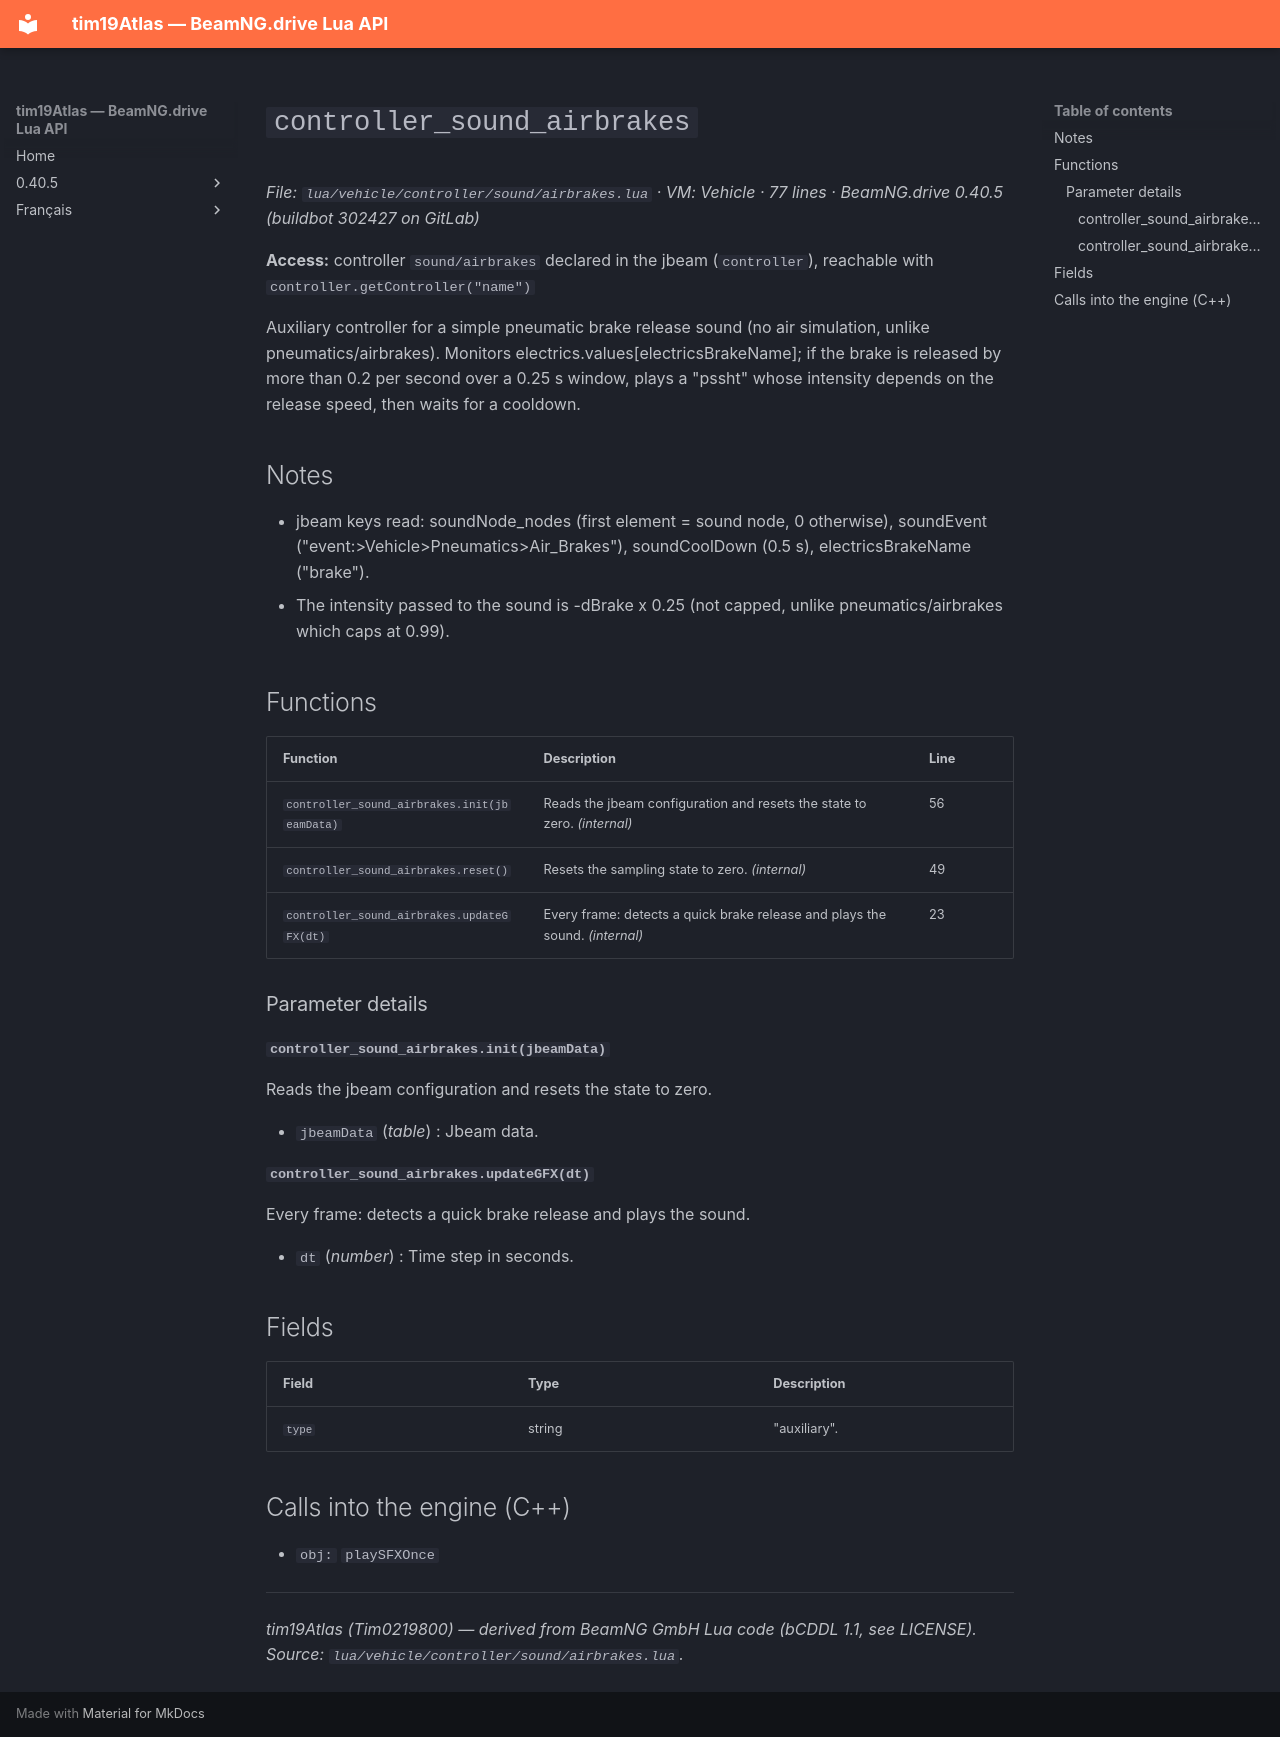

repository: Tim0219800/beamng-lua-atlas · page: 0.40.5/vehicle/controller/sound/airbrakes.html · generator: mkdocs

# `controller_sound_airbrakes`

*File: `lua/vehicle/controller/sound/airbrakes.lua` · VM: Vehicle · 77 lines · BeamNG.drive 0.40.5 (buildbot 302427 on GitLab)*

**Access:** controller `sound/airbrakes` declared in the jbeam (`controller`), reachable with `controller.getController("name")`

Auxiliary controller for a simple pneumatic brake release sound (no air simulation, unlike pneumatics/airbrakes). Monitors electrics.values[electricsBrakeName]; if the brake is released by more than 0.2 per second over a 0.25 s window, plays a "pssht" whose intensity depends on the release speed, then waits for a cooldown.

## Notes

- jbeam keys read: soundNode_nodes (first element = sound node, 0 otherwise), soundEvent ("event:>Vehicle>Pneumatics>Air_Brakes"), soundCoolDown (0.5 s), electricsBrakeName ("brake").
- The intensity passed to the sound is -dBrake x 0.25 (not capped, unlike pneumatics/airbrakes which caps at 0.99).

## Functions

| Function | Description | Line |
|---|---|---|
| `controller_sound_airbrakes.init(jbeamData)` | Reads the jbeam configuration and resets the state to zero. *(internal)* | 56 |
| `controller_sound_airbrakes.reset()` | Resets the sampling state to zero. *(internal)* | 49 |
| `controller_sound_airbrakes.updateGFX(dt)` | Every frame: detects a quick brake release and plays the sound. *(internal)* | 23 |

### Parameter details

#### `controller_sound_airbrakes.init(jbeamData)`

Reads the jbeam configuration and resets the state to zero.

- `jbeamData` (*table*) : Jbeam data.

#### `controller_sound_airbrakes.updateGFX(dt)`

Every frame: detects a quick brake release and plays the sound.

- `dt` (*number*) : Time step in seconds.

## Fields

| Field | Type | Description |
|---|---|---|
| `type` | string | "auxiliary". |

## Calls into the engine (C++)

- `obj:` `playSFXOnce`

---
*tim19Atlas (Tim0219800) — derived from BeamNG GmbH Lua code (bCDDL 1.1, see LICENSE). Source: `lua/vehicle/controller/sound/airbrakes.lua`.*
